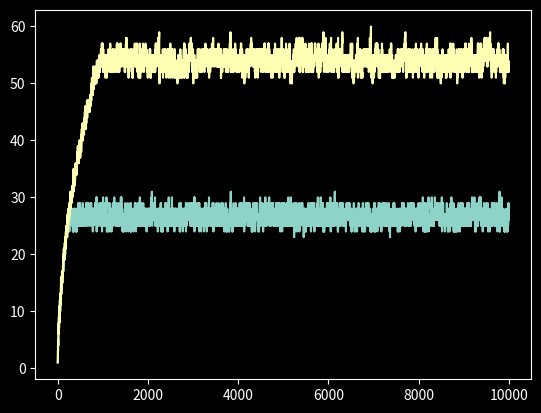

Here is the Python script that generated this plot:
#%% Imports
import numpy as np
import scipy as sp
import matplotlib.pyplot as plt
import random 
from matplotlib import style
style.use('dark_background')

#%%Class definitions

class Oslo():

    def __init__(self, length, threshold):
        self.length = length 
        self.threshold = threshold
        self.heights = np.zeros(self.length)
        self.thresholds = np.zeros(self.length)
        self.thresholds = [random.choice([1,2]) for i in self.thresholds]
        self.count_n_grains = 0
        self.count_n_relax = 0

    def all_heights(self):
        """ Returns an array of the height of each point """
        height = self.heights
        return height

    def all_thresholds(self):
        """ Returns an array of the threshold slope of each point """
        thresholds = self.thresholds
        return thresholds

    def add_grain(self, ind1):
        """Process to add a grain to a point at index i (i-1 really since starts at 0)"""
        if ind1 < self.length:
            #np.put(self.heights, ind1, self.heights[ind1] +1)
            self.heights[ind1] = self.heights[ind1] + 1

    def lose_grain(self, ind2):
        """Process of loosing a grain from a point at index i (i-1 in reality)"""
        #np.put(self.heights, ind2, self.heights[ind2] -1)
        self.heights[ind2] = self.heights[ind2] -1

    def relax(self, ind3):
        """Process of the relaxation of a point"""
        self.add_grain(ind1 = ind3+1)
        self.lose_grain(ind2 = ind3)
        self.thresholds[ind3] = random.choice([1,2])
    
    def slopes(self):
        """Returns an array of the slopes of all points"""
        current_slope = np.zeros(self.length)
        current_slope = [self.heights[i] - self.heights[i+1] for i in range(len(self.heights)-1)]# self.heights[-1])
        current_slope = np.append(current_slope,self.heights[-1])
        return current_slope

    def indicies_to_change(self):
        """Returns an array of indicies that unstable"""
        self.current_slopes = self.slopes()
        indexs = []
        for i in range(0, len(self.current_slopes)):
            if self.current_slopes[i]> self.thresholds[i]:
                indexs.append(i)
        return indexs

    def drop_grain(self):
        """Simulates droping a grain at the i=0 (the first point)"""
        self.add_grain(ind1 = 0)
        unstable = self.indicies_to_change()
        self.count_n_grains +=1
        while len(unstable) != 0:
            for i in unstable:
                self.relax(ind3 = i)
                self.count_n_relax +=1
                #plt.plot(np.linspace(0,5,5),model.all_heights())
                unstable = self.indicies_to_change()

    def height(self):
        """Returns the height of the pile at i=0"""
        height = self.heights[0]
        return height

        
#%%
L = [4,8,16,32,64,128,256, 512]
for i in L:
    model = Oslo(length = i, threshold = [1,2])
    for j in range(1000):
        model.drop_grain()
        


#%% 
"""Set test as given by document"""
model = Oslo(length = 16, threshold = [1,2])
height = np.array([])
for i in range(10000):
    model.drop_grain()
    height = np.append(height, model.height())


plt.plot(range(len(height)), height)
plt.show()
average = np.average(height[500:])
print(average)

model = Oslo(length = 32, threshold = [1,2])
height = np.array([])
for i in range(10000):
    model.drop_grain()
    height = np.append(height, model.height())


plt.plot(range(len(height)), height)
plt.show()
average = np.average(height[1000:])
print(average)


#%%